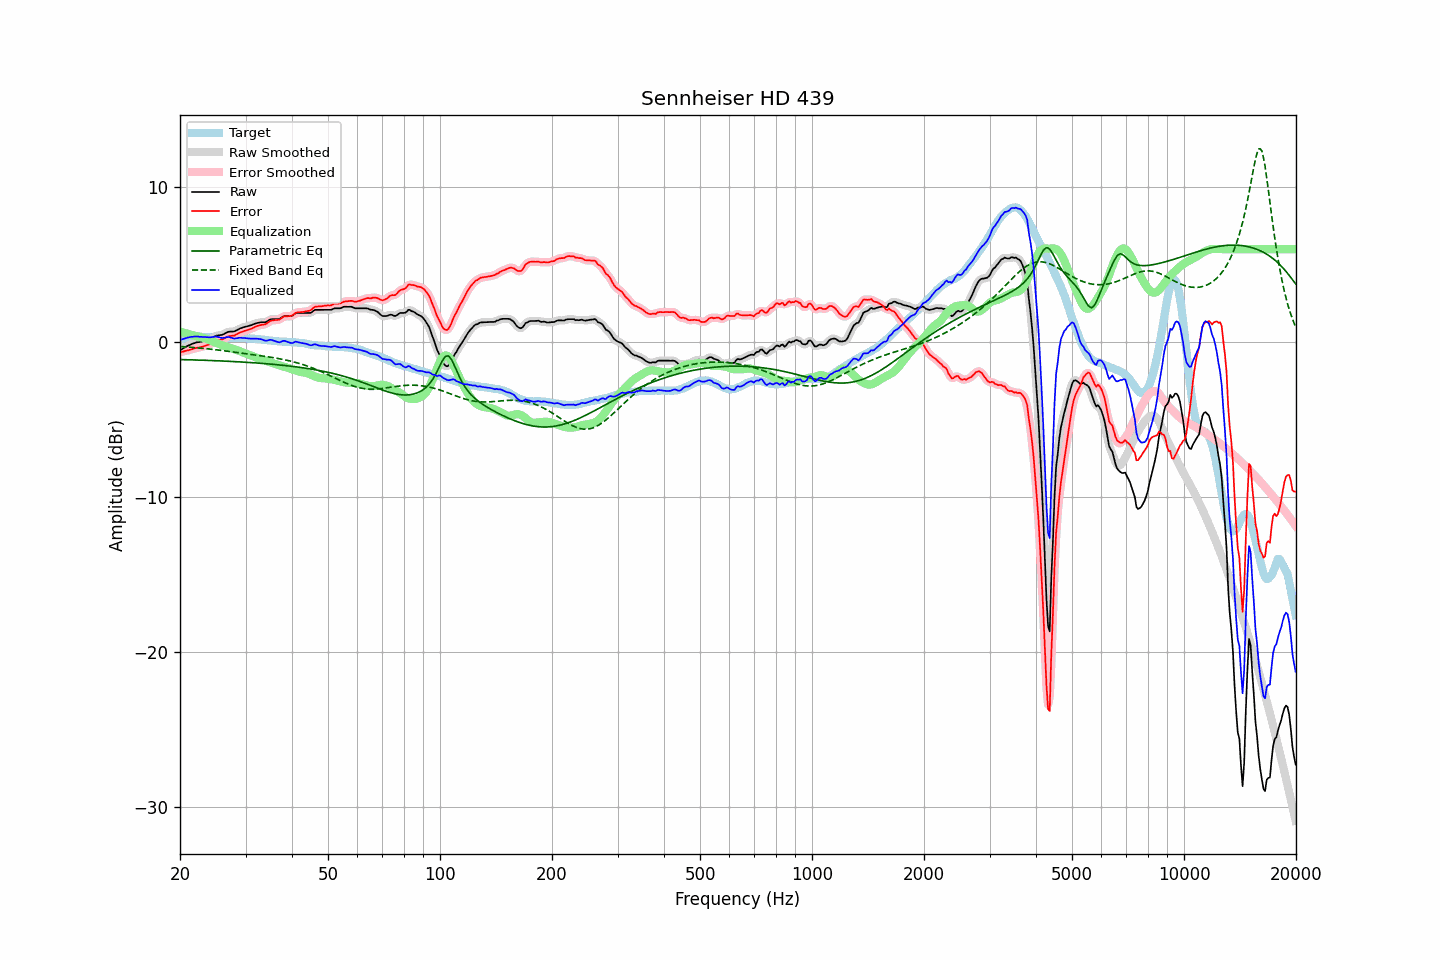

Data behind this chart, as committed beside it:
frequency, raw, error, smoothed, error_smoothed, equalization, parametric_eq, fixed_band_eq, equalized_raw, equalized_smoothed, target
20.00, -0.53, -0.66, -0.53, -0.66, 0.67, -1.13, -0.28, 0.14, 0.13, 0.13
20.20, -0.47, -0.64, -0.47, -0.64, 0.64, -1.13, -0.29, 0.17, 0.17, 0.17
20.40, -0.41, -0.62, -0.41, -0.61, 0.61, -1.13, -0.30, 0.20, 0.20, 0.21
20.61, -0.35, -0.58, -0.35, -0.58, 0.58, -1.14, -0.31, 0.23, 0.23, 0.23
20.81, -0.29, -0.56, -0.29, -0.56, 0.55, -1.14, -0.31, 0.26, 0.26, 0.27
21.02, -0.23, -0.54, -0.24, -0.53, 0.53, -1.14, -0.32, 0.30, 0.29, 0.31
21.23, -0.19, -0.51, -0.19, -0.51, 0.50, -1.15, -0.33, 0.31, 0.31, 0.32
21.44, -0.14, -0.48, -0.14, -0.48, 0.47, -1.15, -0.34, 0.33, 0.33, 0.34
21.66, -0.10, -0.45, -0.10, -0.44, 0.45, -1.15, -0.35, 0.35, 0.35, 0.34
21.87, -0.06, -0.40, -0.06, -0.41, 0.42, -1.15, -0.36, 0.36, 0.36, 0.34
22.09, -0.03, -0.38, -0.03, -0.39, 0.39, -1.16, -0.37, 0.36, 0.36, 0.35
22.31, -0.01, -0.36, -0.01, -0.37, 0.37, -1.16, -0.38, 0.36, 0.36, 0.35
22.54, -0.00, -0.35, 0.00, -0.35, 0.34, -1.16, -0.38, 0.34, 0.35, 0.35
22.76, 0.02, -0.32, 0.02, -0.32, 0.32, -1.17, -0.39, 0.34, 0.34, 0.34
22.99, 0.04, -0.29, 0.04, -0.29, 0.29, -1.17, -0.40, 0.33, 0.33, 0.33
23.22, 0.07, -0.26, 0.07, -0.26, 0.26, -1.18, -0.42, 0.33, 0.33, 0.33
23.45, 0.10, -0.22, 0.10, -0.23, 0.23, -1.18, -0.43, 0.33, 0.33, 0.32
23.69, 0.13, -0.19, 0.13, -0.19, 0.19, -1.18, -0.44, 0.32, 0.32, 0.32
23.92, 0.16, -0.16, 0.17, -0.16, 0.14, -1.19, -0.45, 0.30, 0.31, 0.32
24.16, 0.21, -0.12, 0.21, -0.11, 0.10, -1.19, -0.46, 0.31, 0.31, 0.33
24.40, 0.27, -0.06, 0.27, -0.06, 0.05, -1.20, -0.47, 0.32, 0.32, 0.33
24.65, 0.33, 0.01, 0.33, 0.01, 0.01, -1.20, -0.48, 0.34, 0.34, 0.32
24.89, 0.39, 0.07, 0.38, 0.06, -0.03, -1.20, -0.49, 0.36, 0.35, 0.32
25.14, 0.42, 0.10, 0.42, 0.10, -0.07, -1.21, -0.51, 0.35, 0.34, 0.32
25.39, 0.43, 0.11, 0.43, 0.12, -0.12, -1.21, -0.52, 0.31, 0.32, 0.32
25.65, 0.45, 0.14, 0.44, 0.14, -0.16, -1.22, -0.53, 0.29, 0.29, 0.31
25.91, 0.46, 0.16, 0.47, 0.17, -0.20, -1.22, -0.54, 0.26, 0.27, 0.30
26.16, 0.50, 0.21, 0.51, 0.21, -0.23, -1.23, -0.56, 0.27, 0.27, 0.29
26.43, 0.56, 0.26, 0.56, 0.26, -0.27, -1.23, -0.57, 0.29, 0.29, 0.29
26.69, 0.61, 0.32, 0.61, 0.32, -0.30, -1.24, -0.58, 0.31, 0.31, 0.29
26.96, 0.66, 0.38, 0.65, 0.36, -0.33, -1.24, -0.60, 0.33, 0.32, 0.28
27.23, 0.67, 0.39, 0.67, 0.39, -0.36, -1.25, -0.61, 0.31, 0.31, 0.28
27.50, 0.68, 0.40, 0.68, 0.40, -0.40, -1.25, -0.63, 0.28, 0.28, 0.28
27.77, 0.68, 0.41, 0.68, 0.41, -0.43, -1.26, -0.64, 0.25, 0.25, 0.27
28.05, 0.69, 0.42, 0.70, 0.44, -0.47, -1.26, -0.65, 0.22, 0.23, 0.27
28.33, 0.75, 0.49, 0.74, 0.48, -0.50, -1.27, -0.67, 0.25, 0.24, 0.26
28.62, 0.80, 0.54, 0.80, 0.54, -0.54, -1.27, -0.68, 0.26, 0.26, 0.26
28.90, 0.86, 0.60, 0.85, 0.60, -0.58, -1.28, -0.70, 0.28, 0.27, 0.26
29.19, 0.90, 0.64, 0.90, 0.64, -0.62, -1.29, -0.71, 0.28, 0.27, 0.26
29.48, 0.93, 0.67, 0.94, 0.68, -0.66, -1.29, -0.72, 0.26, 0.27, 0.26
29.78, 0.97, 0.72, 0.97, 0.71, -0.71, -1.30, -0.74, 0.26, 0.26, 0.25
30.08, 1.00, 0.74, 1.00, 0.74, -0.75, -1.30, -0.75, 0.25, 0.25, 0.26
30.38, 1.02, 0.78, 1.02, 0.78, -0.78, -1.31, -0.77, 0.24, 0.24, 0.24
30.68, 1.05, 0.81, 1.05, 0.81, -0.82, -1.32, -0.78, 0.23, 0.23, 0.24
30.99, 1.08, 0.85, 1.08, 0.85, -0.86, -1.32, -0.80, 0.22, 0.22, 0.23
31.30, 1.12, 0.89, 1.12, 0.89, -0.90, -1.33, -0.81, 0.22, 0.22, 0.23
31.61, 1.16, 0.93, 1.16, 0.94, -0.94, -1.34, -0.82, 0.22, 0.22, 0.22
31.93, 1.20, 1.00, 1.20, 0.99, -0.98, -1.35, -0.84, 0.22, 0.22, 0.20
32.24, 1.23, 1.04, 1.23, 1.03, -1.01, -1.35, -0.85, 0.22, 0.21, 0.19
32.57, 1.25, 1.06, 1.25, 1.07, -1.05, -1.36, -0.87, 0.20, 0.21, 0.19
32.89, 1.27, 1.09, 1.27, 1.09, -1.08, -1.37, -0.88, 0.19, 0.19, 0.18
33.22, 1.28, 1.12, 1.27, 1.11, -1.12, -1.38, -0.90, 0.16, 0.16, 0.16
33.55, 1.28, 1.12, 1.28, 1.13, -1.15, -1.39, -0.91, 0.13, 0.12, 0.15
33.89, 1.28, 1.15, 1.29, 1.16, -1.19, -1.39, -0.93, 0.08, 0.10, 0.13
34.23, 1.33, 1.20, 1.33, 1.21, -1.24, -1.40, -0.94, 0.09, 0.10, 0.13
34.57, 1.39, 1.28, 1.39, 1.28, -1.27, -1.41, -0.96, 0.12, 0.12, 0.11
34.92, 1.46, 1.36, 1.44, 1.34, -1.31, -1.42, -0.97, 0.15, 0.14, 0.10
35.27, 1.48, 1.38, 1.47, 1.39, -1.34, -1.43, -0.99, 0.14, 0.13, 0.10
35.62, 1.48, 1.41, 1.48, 1.41, -1.38, -1.44, -1.01, 0.10, 0.11, 0.07
35.97, 1.48, 1.42, 1.48, 1.42, -1.41, -1.45, -1.02, 0.07, 0.07, 0.06
... 635 more rows
